Run: headless pygame with SDL's dummy video driver; simulated clock (each Clock.tick advances the game by its frame time, no real sleeping); random seed 0; keys injected as events and as key.get_pressed() state; no mouse input.
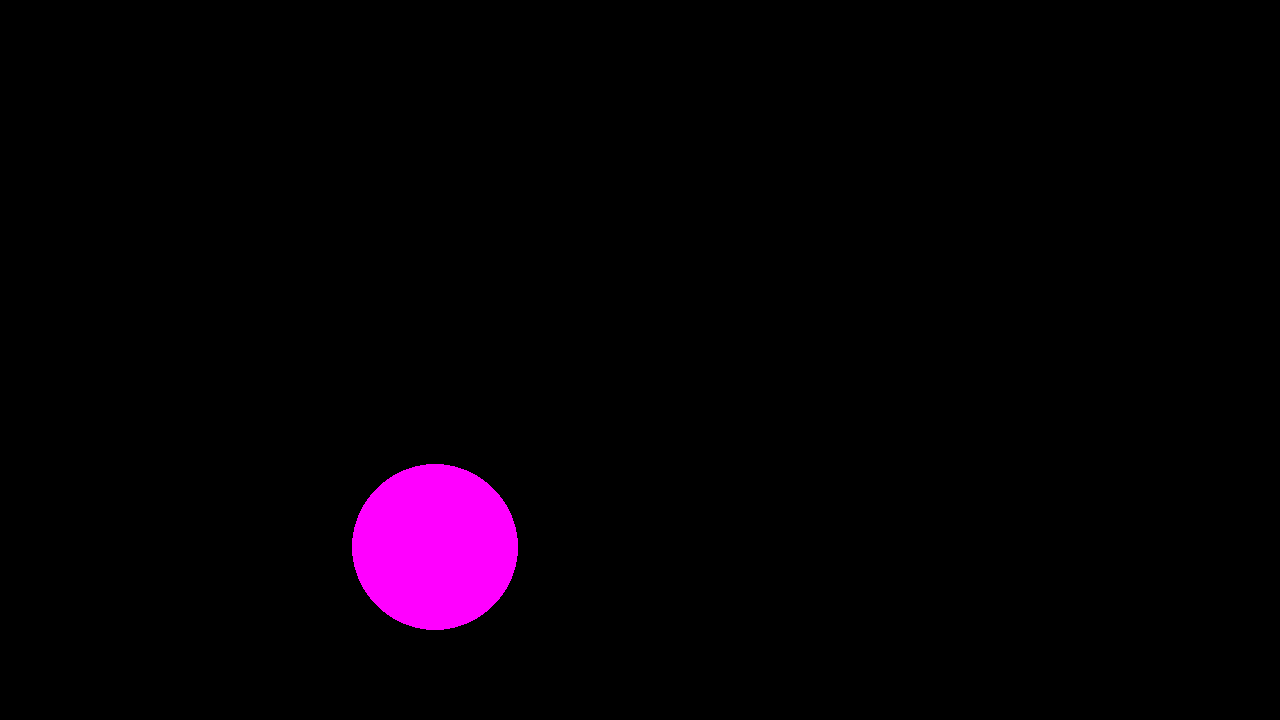
Frame 1 of 4 · flips 1–60 · no input
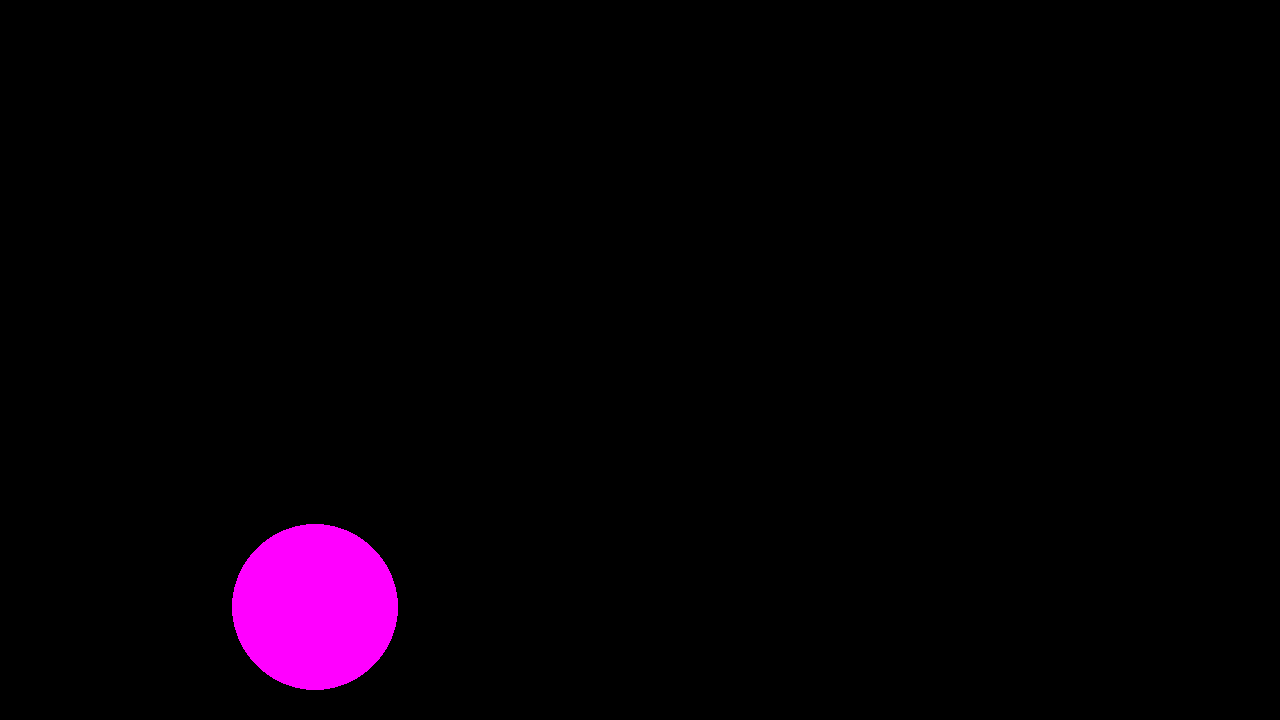
Frame 2 of 4 · flips 61–180 · tapped SPACE, RETURN · held RIGHT (→), D
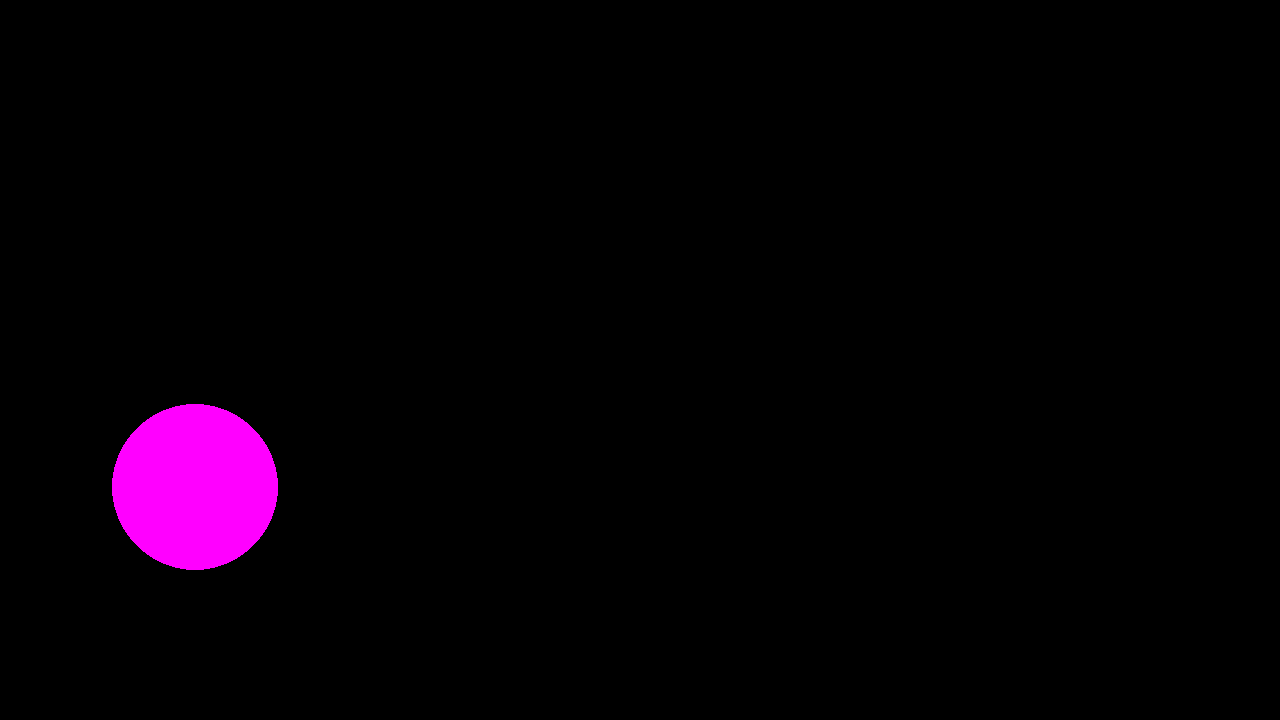
Frame 3 of 4 · flips 181–300 · held DOWN (↓), S
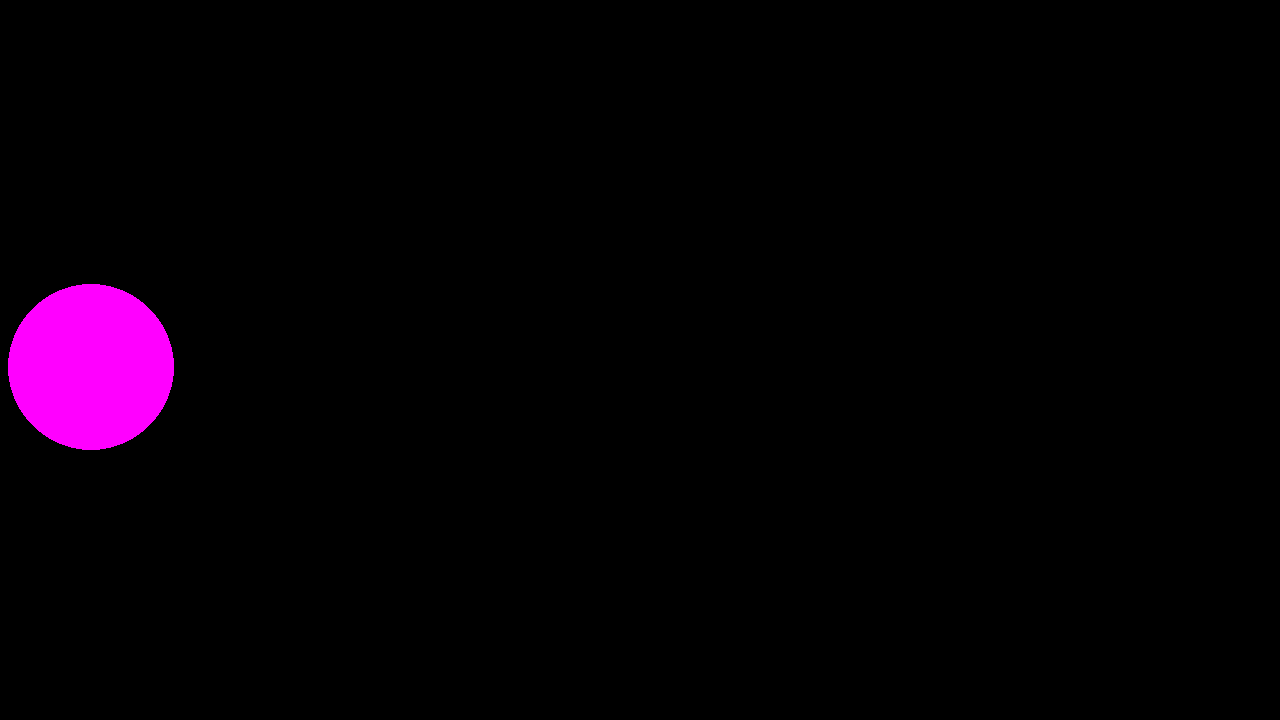
Frame 4 of 4 · flips 301–420 · held LEFT (←), A, UP (↑), W

The pygame program that drew these frames:

import pygame
from pygame.draw import *
from random import randint
import time
pygame.init()

FPS = 60
screen = pygame.display.set_mode((1280, 720))

maxx=1280
maxy=720

RED = (255, 0, 0)
BLUE = (0, 0, 255)
YELLOW = (255, 255, 0)
GREEN = (0, 255, 0)
MAGENTA = (255, 0, 255)
CYAN = (0, 255, 255)
BLACK = (0, 0, 0)
COLORS = [RED, BLUE, YELLOW, GREEN, MAGENTA, CYAN]



def new_balls(x,y,r):
    circle(screen, color, (x, y), r)


clock = pygame.time.Clock()
finished = False


while not finished:

    click1 = False
    x = randint(100, 700)
    y = randint(100, 500)
    r = randint(30, 100)
    v1 = [-1,1]
    vx = v1[randint(0,1)]
    vy = v1[randint(0,1)]
    color = COLORS[randint(0, 5)]

    while click1 == False and finished == False:
        new_balls(x, y, r)
        x += vx
        y += vy
        clock.tick(FPS)
        pygame.display.update()
        screen.fill(BLACK)
        if x >= (1280 - r):
            vx *= (-1)
        elif x <= (0 + r):
            vx *= (-1)
        if y >= (720 - r):
            vy *= (-1)
        elif y <= (0 + r):
            vy *= (-1)

pygame.quit()
